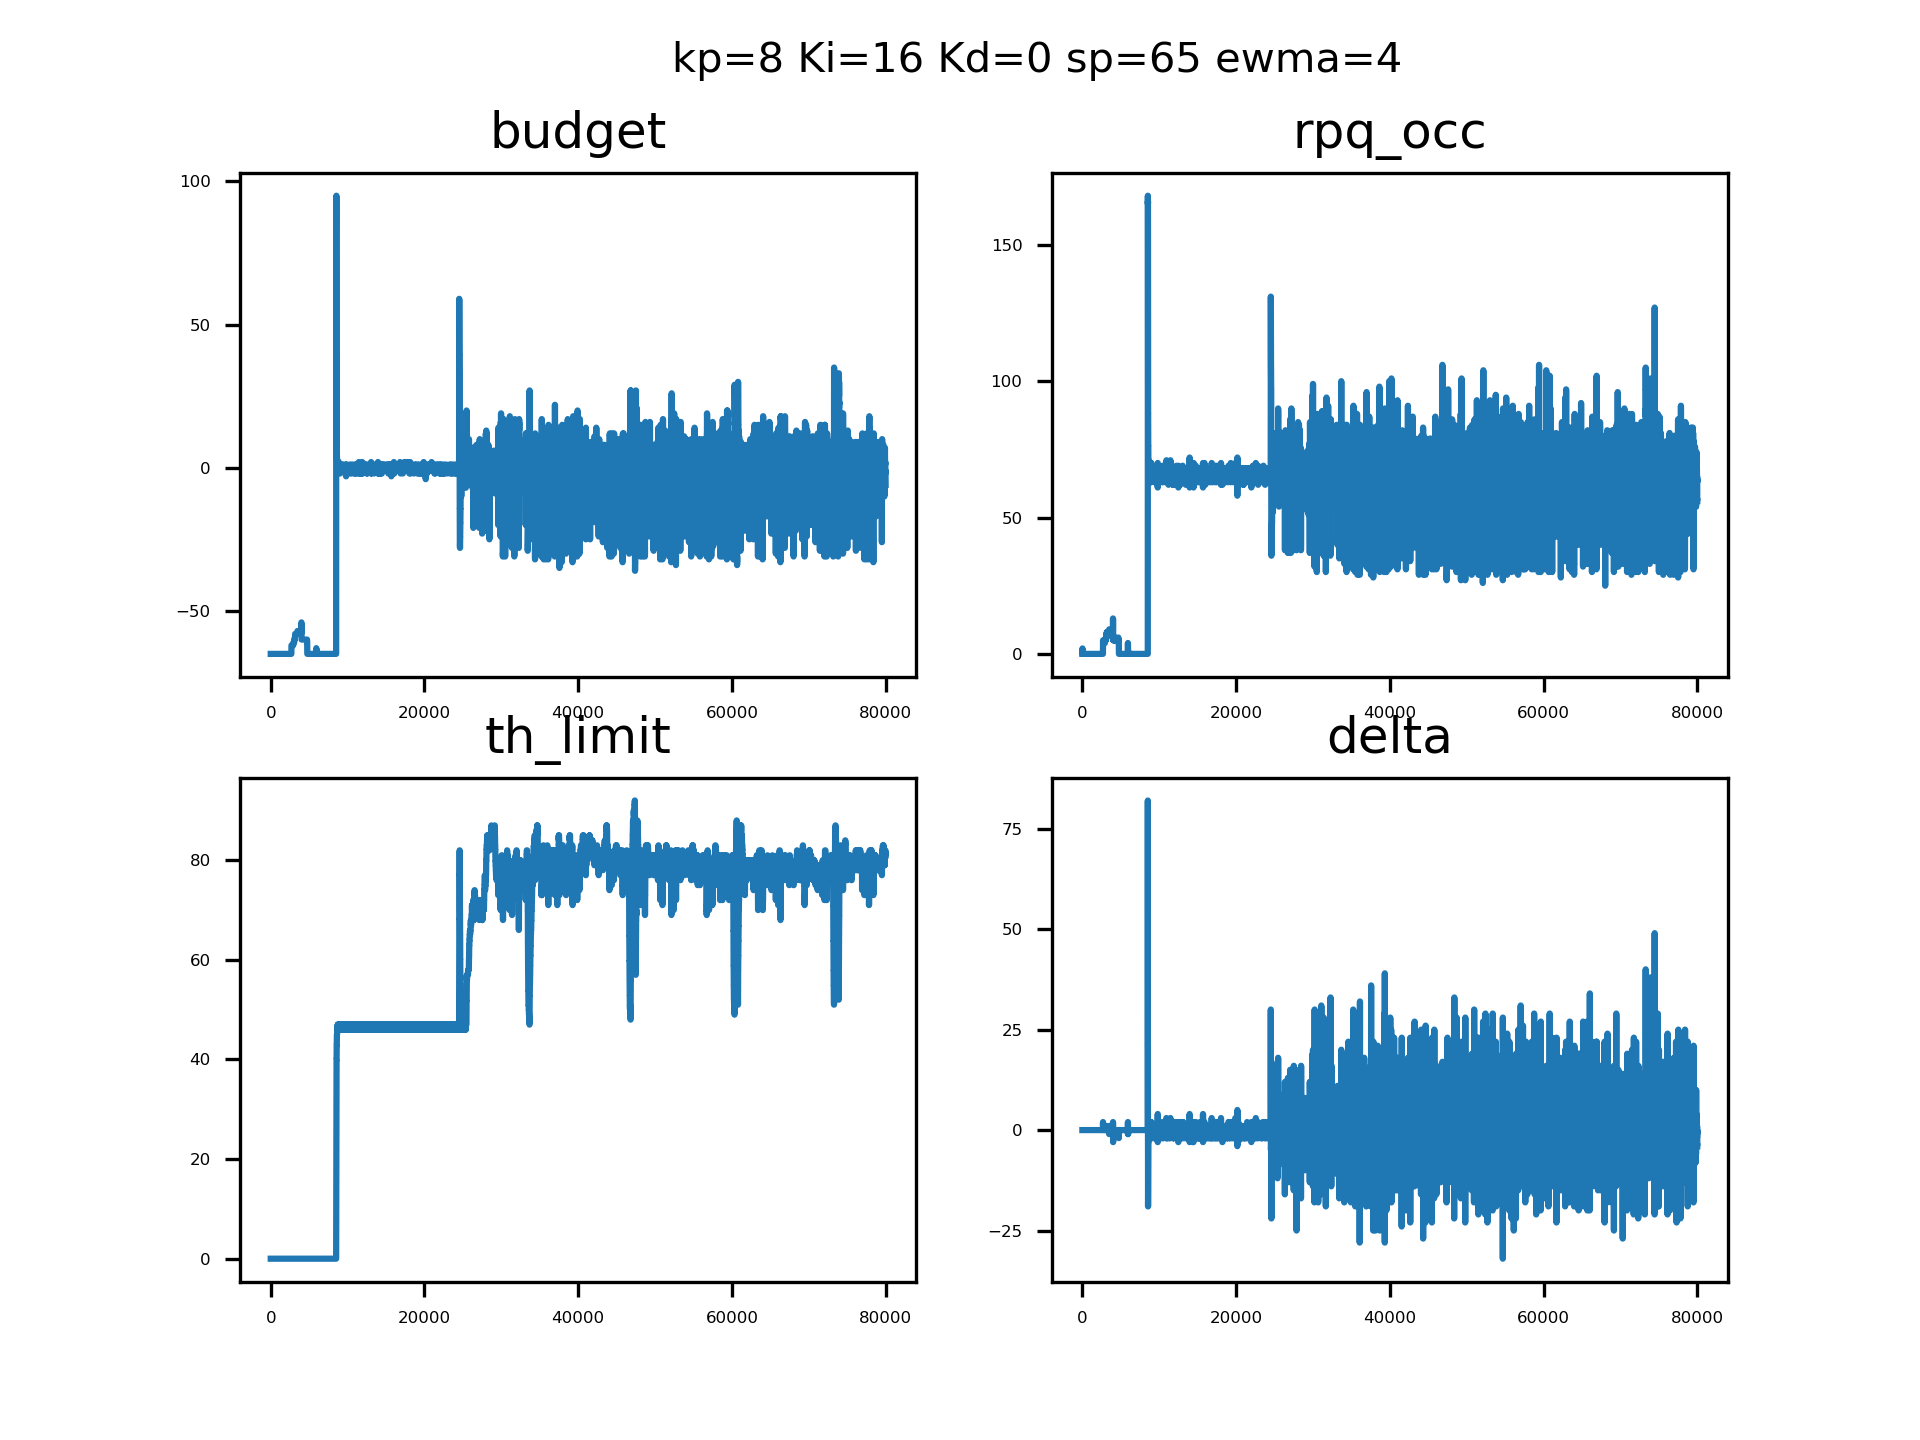

The data file committed next to this chart (first rows):
sampleTime, pid_out, pid_budget, ewma_out, rpqocc
0.09065, 0, 4294967231, 0, 0, 
0.09312, 0, 4294967231, 0, 0, 
0.09426, 0, 4294967231, 0, 0, 
0.09538, 0, 4294967231, 0, 0, 
0.09647, 0, 4294967231, 0, 0, 
0.09753, 0, 4294967231, 0, 0, 
0.09857, 0, 4294967231, 0, 0, 
0.09964, 0, 4294967231, 0, 0, 
0.1008, 0, 4294967231, 0, 0, 
0.1018, 0, 4294967231, 0, 0, 
0.103, 0, 4294967231, 0, 0, 
0.1041, 0, 4294967231, 0, 1, 
0.1051, 0, 4294967231, 0, 2, 
0.1062, 0, 4294967231, 0, 2, 
0.1072, 0, 4294967231, 0, 2, 
0.1083, 0, 4294967231, 0, 0, 
0.1093, 0, 4294967231, 0, 0, 
0.1104, 0, 4294967231, 0, 0, 
0.1114, 0, 4294967231, 0, 0, 
0.1125, 0, 4294967231, 0, 0, 
0.1136, 0, 4294967231, 0, 0, 
0.1147, 0, 4294967231, 0, 0, 
0.1157, 0, 4294967231, 0, 0, 
0.1168, 0, 4294967231, 0, 0, 
0.1178, 0, 4294967231, 0, 0, 
0.1189, 0, 4294967231, 0, 0, 
0.12, 0, 4294967231, 0, 0, 
0.121, 0, 4294967231, 0, 0, 
0.1221, 0, 4294967231, 0, 0, 
0.1231, 0, 4294967231, 0, 0, 
0.1242, 0, 4294967231, 0, 0, 
0.1252, 0, 4294967231, 0, 0, 
0.1263, 0, 4294967231, 0, 0, 
0.1273, 0, 4294967231, 0, 0, 
0.1284, 0, 4294967231, 0, 0, 
0.1295, 0, 4294967231, 0, 0, 
0.1305, 0, 4294967231, 0, 0, 
0.1316, 0, 4294967231, 0, 0, 
0.1326, 0, 4294967231, 0, 0, 
0.1337, 0, 4294967231, 0, 0, 
0.1347, 0, 4294967231, 0, 0, 
0.1358, 0, 4294967231, 0, 0, 
0.1368, 0, 4294967231, 0, 0, 
0.1379, 0, 4294967231, 0, 0, 
0.1389, 0, 4294967231, 0, 0, 
0.1399, 0, 4294967231, 0, 0, 
0.141, 0, 4294967231, 0, 0, 
0.142, 0, 4294967231, 0, 0, 
0.1431, 0, 4294967231, 0, 0, 
0.1441, 0, 4294967231, 0, 0, 
0.145, 0, 4294967231, 0, 0, 
0.1459, 0, 4294967231, 0, 0, 
0.1469, 0, 4294967231, 0, 0, 
0.1479, 0, 4294967231, 0, 0, 
0.1488, 0, 4294967231, 0, 0, 
0.1497, 0, 4294967231, 0, 0, 
0.1507, 0, 4294967231, 0, 0, 
0.1518, 0, 4294967231, 0, 0, 
0.1528, 0, 4294967231, 0, 0, 
0.1537, 0, 4294967231, 0, 0, 
... 79,940 more rows
